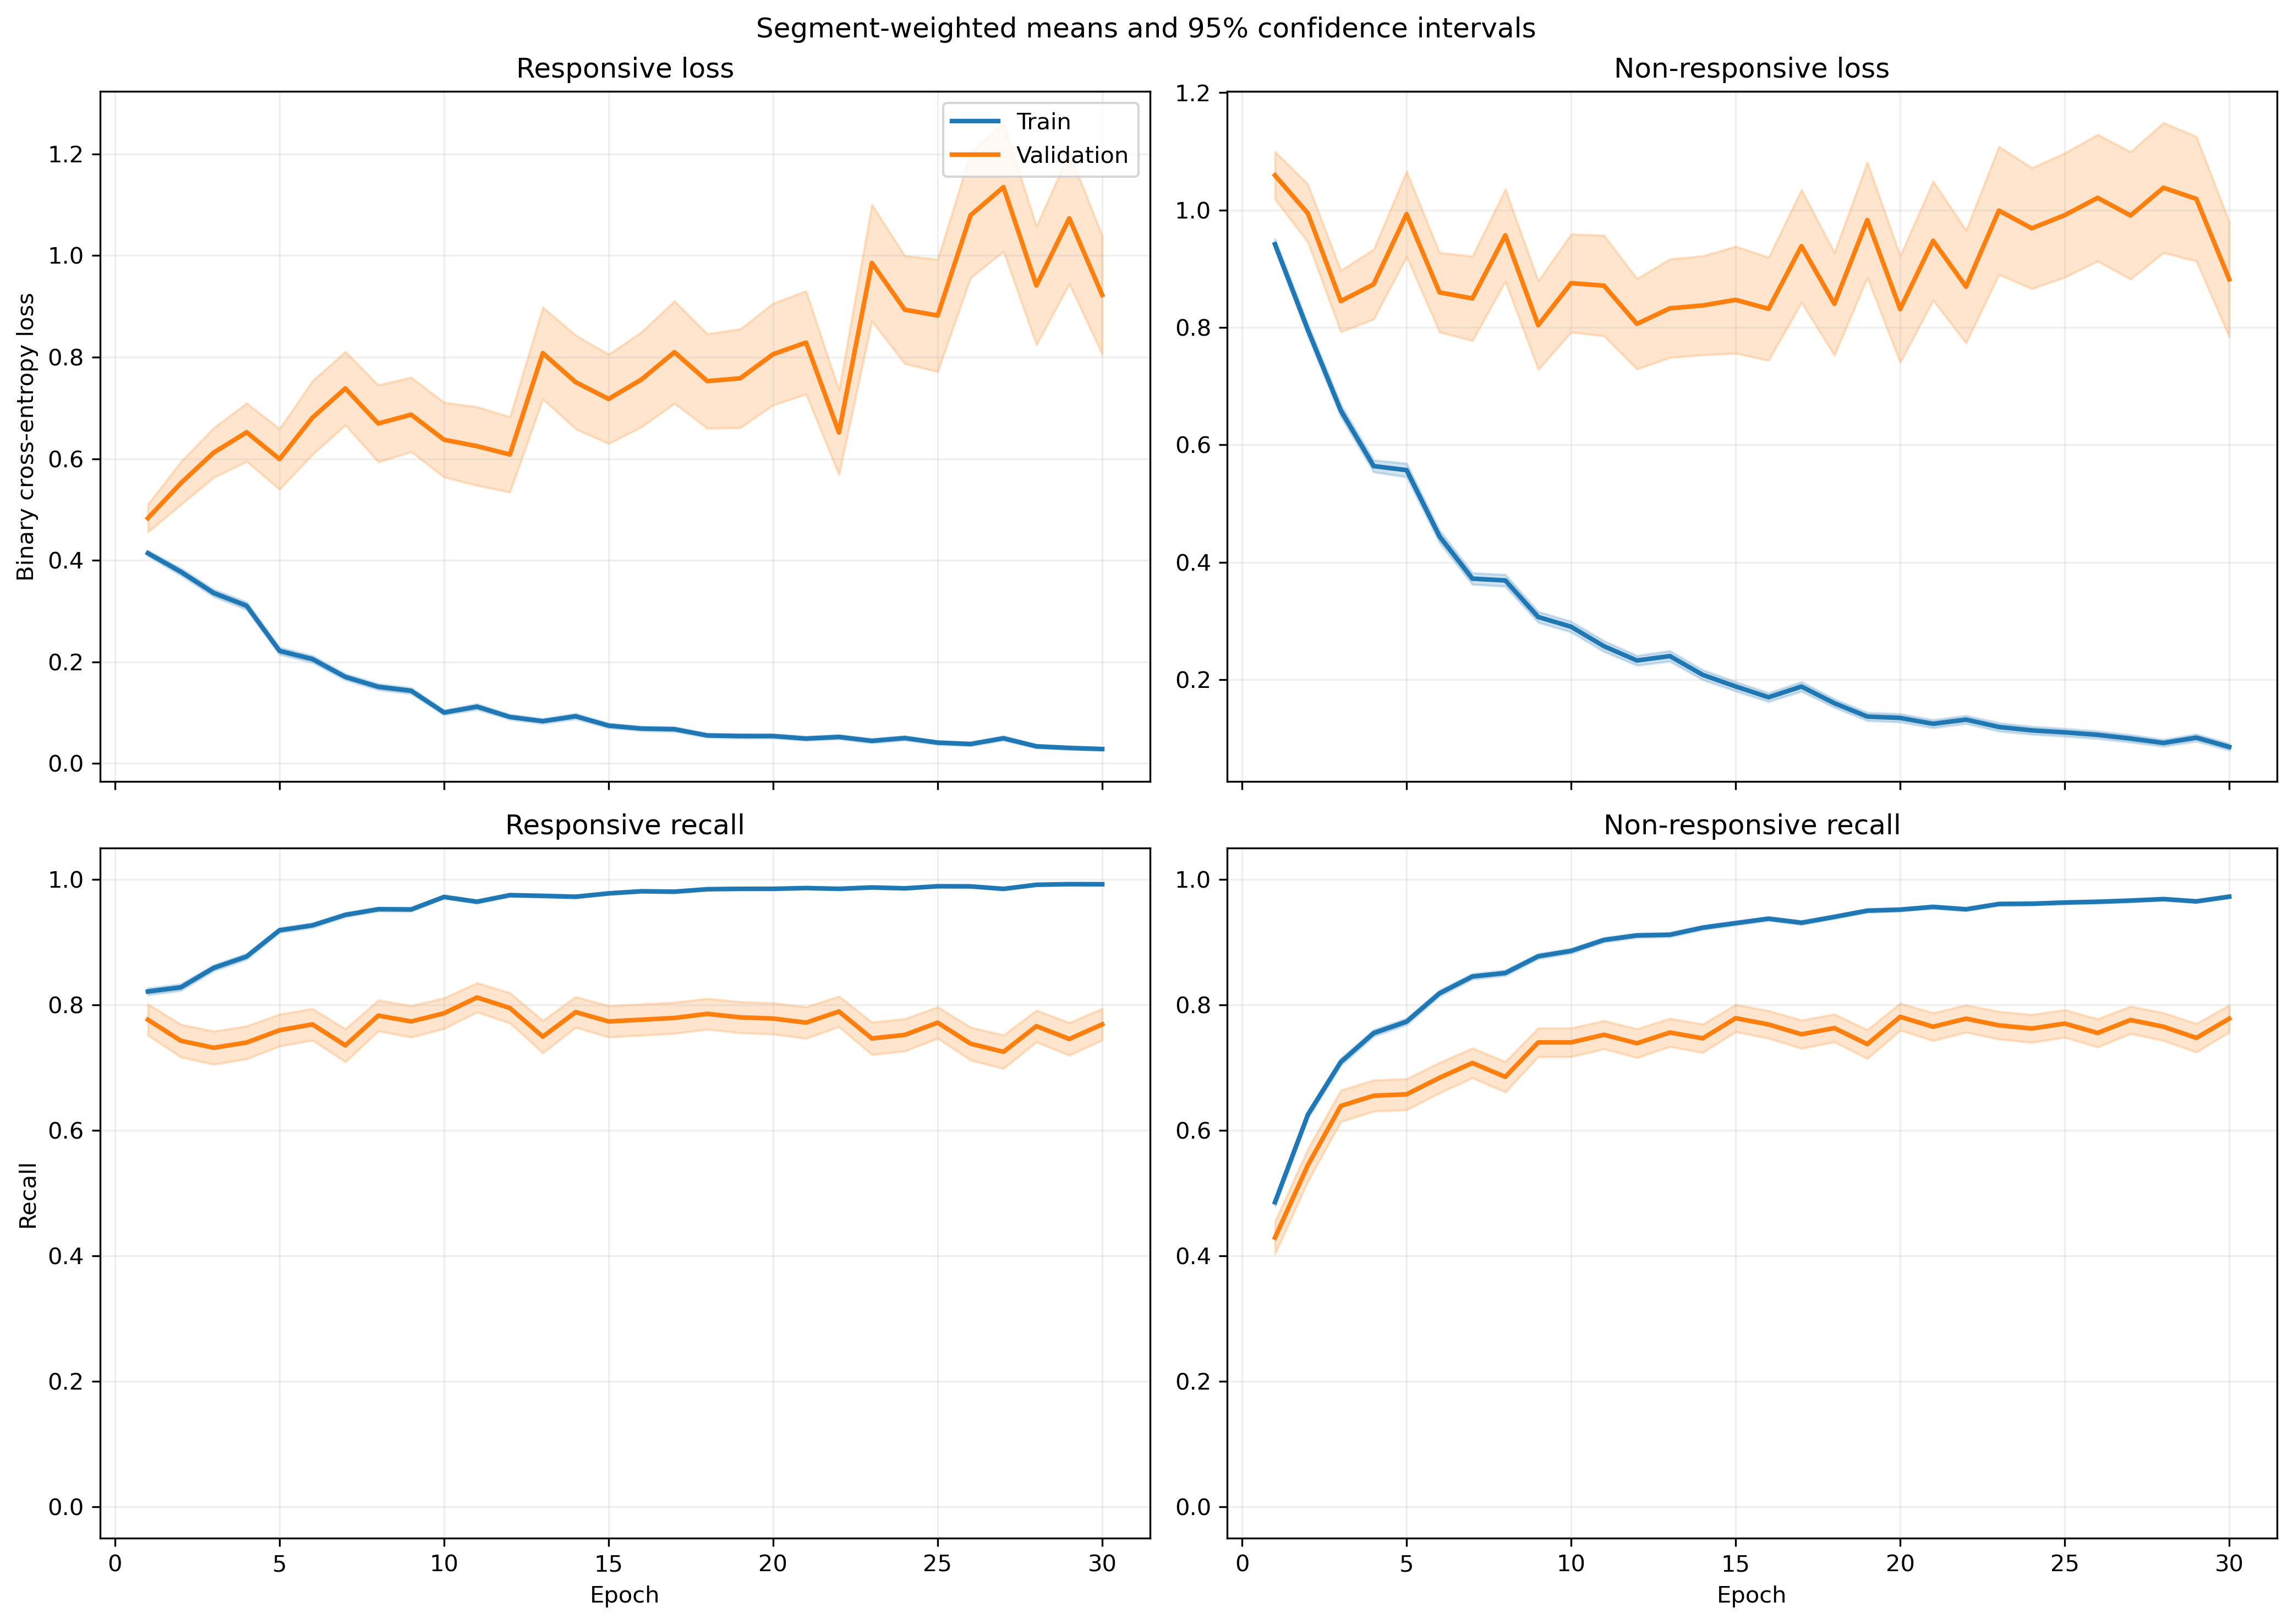

The data file committed next to this chart (first rows):
fold, epoch, split, r_loss, r_loss_count, r_loss_sum, r_loss_sum_sq, r_recall, r_recall_count, r_recall_sum, r_recall_sum_sq, nr_loss, nr_loss_count, nr_loss_sum, nr_loss_sum_sq, nr_recall, nr_recall_count, nr_recall_sum, nr_recall_sum_sq
1, 1, train, 0.4139, 1063, 439.9, 365.3, 0.809, 1063, 860.0, 860.0, 0.9647, 1401, 1352, 2080, 0.4732, 1401, 663.0, 663.0
1, 1, validation, 0.1425, 10, 1.425, 0.2449, 1.0, 10, 10.0, 10.0, , 0, 0.0, 0.0, , 0, 0.0, 0.0
1, 2, train, 0.3772, 1063, 401, 390.6, 0.8166, 1063, 868.0, 868.0, 0.7969, 1401, 1116, 1833, 0.621, 1401, 870.0, 870.0
1, 2, validation, 0.1548, 10, 1.548, 0.4043, 1.0, 10, 10.0, 10.0, , 0, 0.0, 0.0, , 0, 0.0, 0.0
1, 3, train, 0.3651, 1063, 388.1, 483.3, 0.8448, 1063, 898.0, 898.0, 0.6521, 1401, 913.6, 1688, 0.7002, 1401, 981.0, 981.0
1, 3, validation, 0.1051, 10, 1.051, 0.1802, 1.0, 10, 10.0, 10.0, , 0, 0.0, 0.0, , 0, 0.0, 0.0
1, 4, train, 0.3, 1063, 318.9, 330.7, 0.8881, 1063, 944.0, 944.0, 0.5317, 1401, 744.9, 1208, 0.7402, 1401, 1037, 1037
1, 4, validation, 0.08112, 10, 0.8112, 0.09265, 1.0, 10, 10.0, 10.0, , 0, 0.0, 0.0, , 0, 0.0, 0.0
1, 5, train, 0.1879, 1063, 199.7, 249.3, 0.9445, 1063, 1004, 1004, 0.49, 1401, 686.5, 1451, 0.7944, 1401, 1113, 1113
1, 5, validation, 0.1636, 10, 1.636, 1.939, 0.9, 10, 9.0, 9.0, , 0, 0.0, 0.0, , 0, 0.0, 0.0
1, 6, train, 0.1628, 1063, 173.1, 117.6, 0.9577, 1063, 1018, 1018, 0.4106, 1401, 575.3, 1053, 0.8208, 1401, 1150, 1150
1, 6, validation, 0.05738, 10, 0.5738, 0.07722, 1.0, 10, 10.0, 10.0, , 0, 0.0, 0.0, , 0, 0.0, 0.0
1, 7, train, 0.1287, 1063, 136.8, 144.6, 0.9605, 1063, 1021, 1021, 0.3817, 1401, 534.8, 1099, 0.8294, 1401, 1162, 1162
1, 7, validation, 0.02435, 10, 0.2435, 0.01217, 1.0, 10, 10.0, 10.0, , 0, 0.0, 0.0, , 0, 0.0, 0.0
1, 8, train, 0.177, 1063, 188.2, 437.2, 0.952, 1063, 1012, 1012, 0.2916, 1401, 408.5, 972.5, 0.8751, 1401, 1226, 1226
1, 8, validation, 0.01194, 10, 0.1194, 0.002698, 1.0, 10, 10.0, 10.0, , 0, 0.0, 0.0, , 0, 0.0, 0.0
1, 9, train, 0.1825, 1063, 194, 284, 0.9257, 1063, 984.0, 984.0, 0.2471, 1401, 346.2, 847.2, 0.9015, 1401, 1263, 1263
1, 9, validation, 0.1813, 10, 1.813, 3.04, 0.9, 10, 9.0, 9.0, , 0, 0.0, 0.0, , 0, 0.0, 0.0
1, 10, train, 0.0902, 1063, 95.89, 118.6, 0.9755, 1063, 1037, 1037, 0.2382, 1401, 333.8, 762.4, 0.9072, 1401, 1271, 1271
1, 10, validation, 0.04372, 10, 0.4372, 0.1373, 1.0, 10, 10.0, 10.0, , 0, 0.0, 0.0, , 0, 0.0, 0.0
1, 11, train, 0.12, 1063, 127.6, 252.7, 0.9548, 1063, 1015, 1015, 0.2264, 1401, 317.2, 1020, 0.9329, 1401, 1307, 1307
1, 11, validation, 0.002471, 10, 0.02471, 0.0001049, 1.0, 10, 10.0, 10.0, , 0, 0.0, 0.0, , 0, 0.0, 0.0
1, 12, train, 0.06082, 1063, 64.65, 54.72, 0.9887, 1063, 1051, 1051, 0.2617, 1401, 366.7, 795.5, 0.8951, 1401, 1254, 1254
1, 12, validation, 0.008348, 10, 0.08348, 0.0009996, 1.0, 10, 10.0, 10.0, , 0, 0.0, 0.0, , 0, 0.0, 0.0
1, 13, train, 0.04998, 1063, 53.13, 81.24, 0.9878, 1063, 1050, 1050, 0.22, 1401, 308.2, 889.9, 0.9243, 1401, 1295, 1295
1, 13, validation, 0.004401, 10, 0.04401, 0.0002763, 1.0, 10, 10.0, 10.0, , 0, 0.0, 0.0, , 0, 0.0, 0.0
1, 14, train, 0.2018, 1063, 214.5, 488.9, 0.9332, 1063, 992.0, 992.0, 0.1472, 1401, 206.3, 412, 0.9415, 1401, 1319, 1319
1, 14, validation, 0.0121, 10, 0.121, 0.003632, 1.0, 10, 10.0, 10.0, , 0, 0.0, 0.0, , 0, 0.0, 0.0
1, 15, train, 0.08742, 1063, 92.93, 104.9, 0.9746, 1063, 1036, 1036, 0.172, 1401, 241, 558.1, 0.9393, 1401, 1316, 1316
1, 15, validation, 0.0204, 10, 0.204, 0.01374, 1.0, 10, 10.0, 10.0, , 0, 0.0, 0.0, , 0, 0.0, 0.0
1, 16, train, 0.08613, 1063, 91.56, 196.7, 0.9737, 1063, 1035, 1035, 0.1151, 1401, 161.3, 390.7, 0.9579, 1401, 1342, 1342
1, 16, validation, 0.006077, 10, 0.06077, 0.0007816, 1.0, 10, 10.0, 10.0, , 0, 0.0, 0.0, , 0, 0.0, 0.0
1, 17, train, 0.1092, 1063, 116.1, 217.1, 0.9567, 1063, 1017, 1017, 0.2382, 1401, 333.7, 928.9, 0.9208, 1401, 1290, 1290
1, 17, validation, 0.1776, 10, 1.776, 3.078, 0.9, 10, 9.0, 9.0, , 0, 0.0, 0.0, , 0, 0.0, 0.0
1, 18, train, 0.06107, 1063, 64.91, 73.69, 0.9765, 1063, 1038, 1038, 0.1293, 1401, 181.2, 525.4, 0.9565, 1401, 1340, 1340
1, 18, validation, 0.04263, 10, 0.4263, 0.1594, 1.0, 10, 10.0, 10.0, , 0, 0.0, 0.0, , 0, 0.0, 0.0
1, 19, train, 0.06618, 1063, 70.35, 111.2, 0.9774, 1063, 1039, 1039, 0.1258, 1401, 176.2, 517.9, 0.96, 1401, 1345, 1345
1, 19, validation, 0.003141, 10, 0.03141, 0.0004592, 1.0, 10, 10.0, 10.0, , 0, 0.0, 0.0, , 0, 0.0, 0.0
1, 20, train, 0.02024, 1063, 21.51, 9.394, 0.9953, 1063, 1058, 1058, 0.1996, 1401, 279.7, 834.9, 0.9343, 1401, 1309, 1309
1, 20, validation, 0.00967, 10, 0.0967, 0.007366, 1.0, 10, 10.0, 10.0, , 0, 0.0, 0.0, , 0, 0.0, 0.0
1, 21, train, 0.03057, 1063, 32.49, 32.33, 0.9897, 1063, 1052, 1052, 0.2029, 1401, 284.3, 829.3, 0.9272, 1401, 1299, 1299
1, 21, validation, 0.002951, 10, 0.02951, 0.0001748, 1.0, 10, 10.0, 10.0, , 0, 0.0, 0.0, , 0, 0.0, 0.0
1, 22, train, 0.02493, 1063, 26.5, 38.46, 0.9962, 1063, 1059, 1059, 0.1695, 1401, 237.4, 586.1, 0.94, 1401, 1317, 1317
1, 22, validation, 0.00269, 10, 0.0269, 0.0001342, 1.0, 10, 10.0, 10.0, , 0, 0.0, 0.0, , 0, 0.0, 0.0
1, 23, train, 0.05713, 1063, 60.73, 75.25, 0.9793, 1063, 1041, 1041, 0.08868, 1401, 124.2, 359.9, 0.9736, 1401, 1364, 1364
1, 23, validation, 0.006613, 10, 0.06613, 0.001165, 1.0, 10, 10.0, 10.0, , 0, 0.0, 0.0, , 0, 0.0, 0.0
1, 24, train, 0.03969, 1063, 42.19, 42.08, 0.9887, 1063, 1051, 1051, 0.05348, 1401, 74.93, 239, 0.9864, 1401, 1382, 1382
1, 24, validation, 0.1464, 10, 1.464, 2.046, 0.9, 10, 9.0, 9.0, , 0, 0.0, 0.0, , 0, 0.0, 0.0
1, 25, train, 0.06949, 1063, 73.87, 179.3, 0.9793, 1063, 1041, 1041, 0.05885, 1401, 82.44, 241.5, 0.98, 1401, 1373, 1373
1, 25, validation, 0.004477, 10, 0.04477, 0.0008143, 1.0, 10, 10.0, 10.0, , 0, 0.0, 0.0, , 0, 0.0, 0.0
1, 26, train, 0.02115, 1063, 22.48, 21.23, 0.9934, 1063, 1056, 1056, 0.1595, 1401, 223.4, 709.2, 0.9465, 1401, 1326, 1326
1, 26, validation, 0.001822, 10, 0.01822, 8.386385502490157e-05, 1.0, 10, 10.0, 10.0, , 0, 0.0, 0.0, , 0, 0.0, 0.0
1, 27, train, 0.02368, 1063, 25.17, 11.81, 0.9972, 1063, 1060, 1060, 0.105, 1401, 147.1, 359.9, 0.9622, 1401, 1348, 1348
1, 27, validation, 0.008998, 10, 0.08998, 0.003704, 1.0, 10, 10.0, 10.0, , 0, 0.0, 0.0, , 0, 0.0, 0.0
1, 28, train, 0.01726, 1063, 18.34, 5.893, 0.9962, 1063, 1059, 1059, 0.04859, 1401, 68.08, 209.8, 0.9857, 1401, 1381, 1381
1, 28, validation, 0.005327, 10, 0.05327, 0.001882, 1.0, 10, 10.0, 10.0, , 0, 0.0, 0.0, , 0, 0.0, 0.0
1, 29, train, 0.006975, 1063, 7.415, 1.309, 1.0, 1063, 1063, 1063, 0.1223, 1401, 171.3, 503.6, 0.9629, 1401, 1349, 1349
1, 29, validation, 0.0006801, 10, 0.006801, 7.841125125196413e-06, 1.0, 10, 10.0, 10.0, , 0, 0.0, 0.0, , 0, 0.0, 0.0
1, 30, train, 0.04323, 1063, 45.95, 64.35, 0.9831, 1063, 1045, 1045, 0.0489, 1401, 68.5, 193, 0.9857, 1401, 1381, 1381
1, 30, validation, 0.004295, 10, 0.04295, 0.0004611, 1.0, 10, 10.0, 10.0, , 0, 0.0, 0.0, , 0, 0.0, 0.0
... 1,140 more rows
